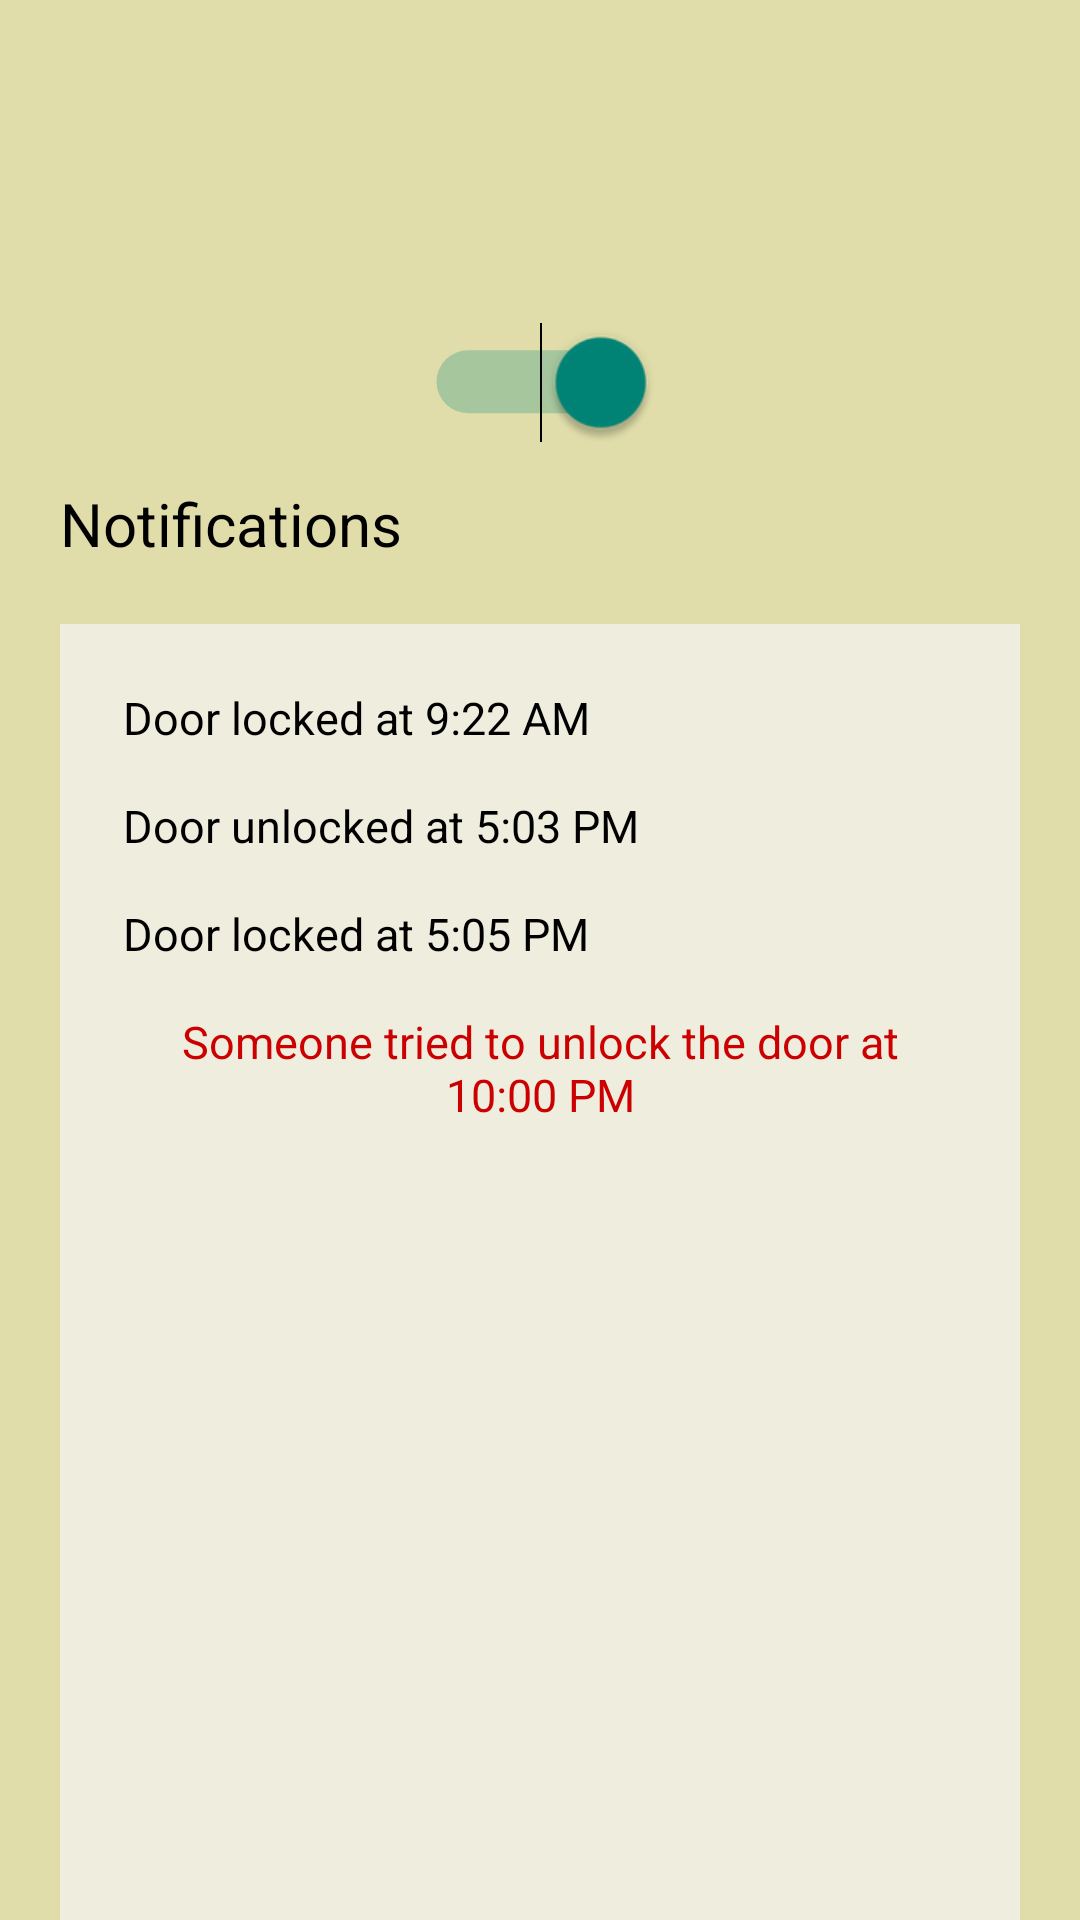

Write the Android layout XML for this screen, with the resource values it uses.
<!-- AndroidManifest.xml: application theme Theme.SmarthHome -->
<!-- res/layout/bedroom_door_details_layout.xml -->
<?xml version="1.0" encoding="utf-8"?>
<LinearLayout xmlns:android="http://schemas.android.com/apk/res/android"
    xmlns:app="http://schemas.android.com/apk/res-auto"
    xmlns:tools="http://schemas.android.com/tools"
    android:orientation="vertical"
    android:background="@color/purple_500"
    android:layout_width="match_parent"
    android:layout_height="match_parent"
    android:weightSum="12"
    tools:context=".DoorDetailsActivity">


        <TextView
            android:id="@+id/textViewChosenDoorTitle"
            android:layout_width="match_parent"
            android:layout_height="94dp"
            android:layout_gravity="center_vertical"
            android:gravity="center"
            android:textColor="@color/black"
            android:textSize="30sp" />

    <Switch
        android:id="@+id/switchLockDoor"
        android:layout_width="wrap_content"
        android:layout_height="wrap_content"
        android:layout_gravity="center"
        android:layout_marginTop="20dp"
        android:layout_marginBottom="20dp"
        android:checked="true"
        android:scaleX="1.5"
        android:scaleY="1.5"
        android:textOff="Off"
        android:textOn="On"
        android:textSize="12sp" />

    <TextView
        android:layout_width="wrap_content"
        android:layout_height="wrap_content"
        android:layout_marginLeft="20dp"
        android:text="@string/notifications_string"
        android:textColor="@color/black"
        android:layout_marginBottom="20dp"
        android:textSize="20sp"></TextView>

    <GridLayout
        android:id="@+id/mainGrid"
        android:layout_width="match_parent"
        android:layout_height="match_parent"
        android:layout_marginLeft="20dp"
        android:layout_marginRight="20dp"
        android:layout_weight="5"
        android:alignmentMode="alignMargins"
        android:background="@color/purple_200"
        android:columnCount="3"
        android:columnOrderPreserved="false"
        android:padding="5dp"
        android:rowCount="4">


        <LinearLayout
            android:id="@+id/layout_bedroom_door"
            android:layout_width="wrap_content"
            android:layout_height="wrap_content"
            android:layout_gravity="center_vertical"
            android:layout_margin="16dp"
            android:orientation="vertical">

            <TextView
                android:id="@+id/textViewInfo1"
                android:layout_width="match_parent"
                android:layout_height="36dp"

                android:text="Door locked at 9:22 AM"
                android:textColor="@color/black"
                android:textSize="@dimen/messages" />
            <TextView
                android:id="@+id/textViewInfo2"
                android:layout_width="match_parent"
                android:layout_height="36dp"

                android:text="Door unlocked at 5:03 PM"
                android:textColor="@color/black"
                android:textSize="@dimen/messages" />

            <TextView
                android:id="@+id/textViewInfo3"
                android:layout_width="match_parent"
                android:layout_height="36dp"

                android:text="Door locked at 5:05 PM"
                android:textColor="@color/black"
                android:textSize="@dimen/messages" />

            <TextView
                android:id="@+id/textViewInfo4"
                android:layout_width="match_parent"
                android:layout_height="36dp"
                android:layout_gravity="center_vertical"
                android:gravity="center"
                android:text="Someone tried to unlock the door at 10:00 PM"
                android:textColor="@android:color/holo_red_dark"
                android:textSize="@dimen/messages" />

        </LinearLayout>

    </GridLayout>

</LinearLayout>
<!-- resources referenced by this layout -->
<resources>
  <color name="black">#FF000000</color>
  <color name="purple_200">#EEEDDE</color>
  <color name="purple_500">#E0DDAA</color>
  <dimen name="messages">15sp</dimen>
  <string name="notifications_string">Notifications</string>
  <style name="Theme.SmarthHome" parent="Theme.AppCompat.Light.DarkActionBar">
          
          <item name="colorPrimary">@color/purple_500</item>
          <item name="colorPrimaryVariant">@color/purple_700</item>
          <item name="colorOnPrimary">@color/black</item>
          <item name="titleTextColor">@color/black</item>
          
          <item name="colorSecondary">@color/teal_200</item>
          <item name="colorSecondaryVariant">@color/teal_700</item>
          <item name="colorOnSecondary">@color/black</item>
          
          <item name="android:statusBarColor">@color/purple_500</item>
          
      </style>
  <color name="purple_700">#203239</color>
  <color name="teal_200">#FF03DAC5</color>
  <color name="teal_700">#FF018786</color>
</resources>
